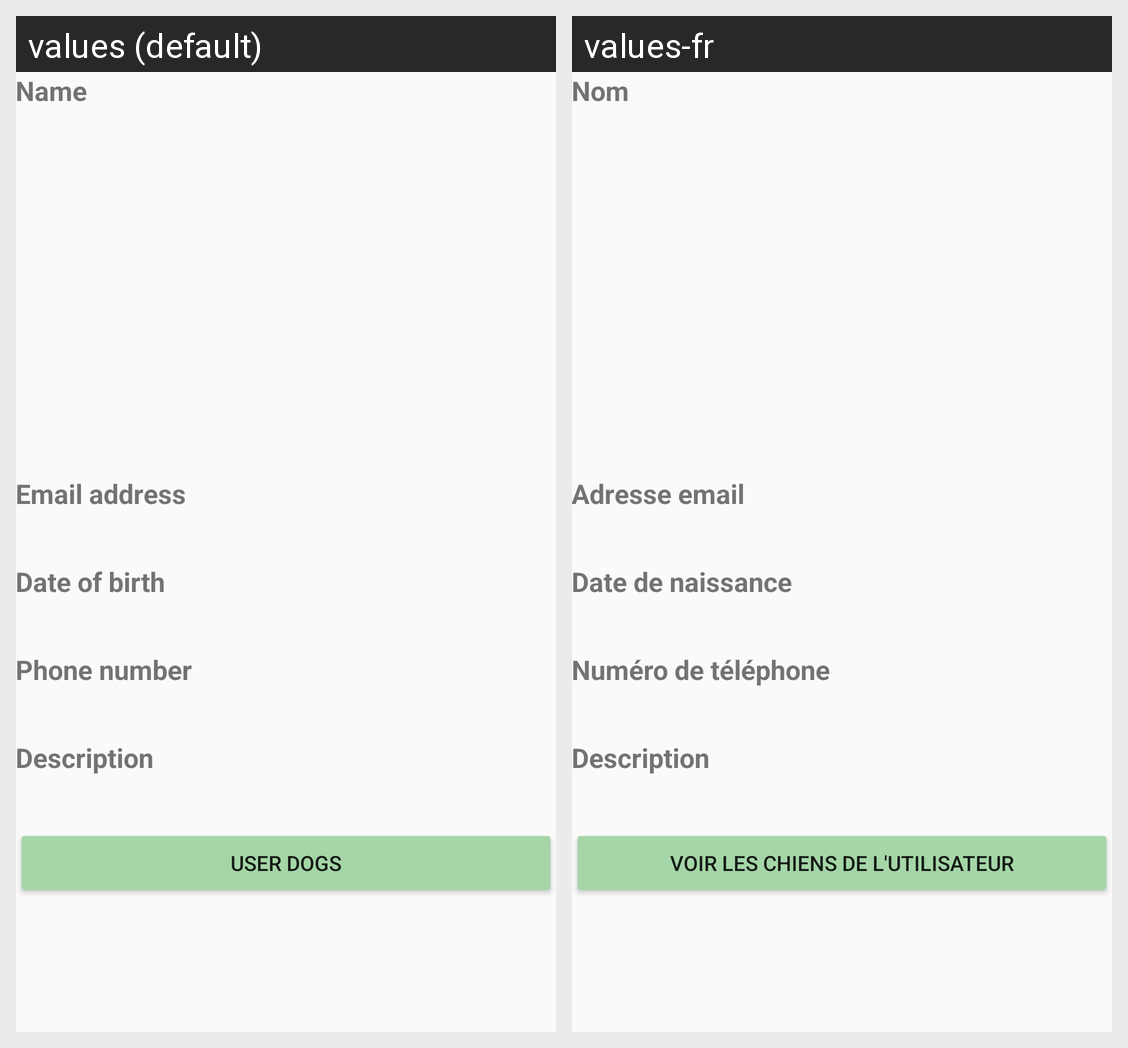

Here is an Android app screen in its default locale and in the app's own translations. Write out the translated-string differences for the strings that appear on this screen.
Android screen res/layout/activity_public_user_profile.xml rendered under 2 locales, left to right: values (default), values-fr. Device: Nexus 5 (rendered at 1080×1920; each locale shown at half size, 540×960, under a caption strip naming it); theme AppTheme.
Strings drawn on this screen, with the default value and each locale's value (text and hints the layout hard-codes, and strings that could not be matched under every locale, appear in the picture but are not listed):

name
  values: Name
  values-fr: Nom

email
  values: Email address
  values-fr: Adresse email

birthday
  values: Date of birth
  values-fr: Date de naissance

phone
  values: Phone number
  values-fr: Numéro de téléphone

description
  values: Description
  values-fr: Description

userDogs
  values: User Dogs
  values-fr: Voir les chiens de l'utilisateur
